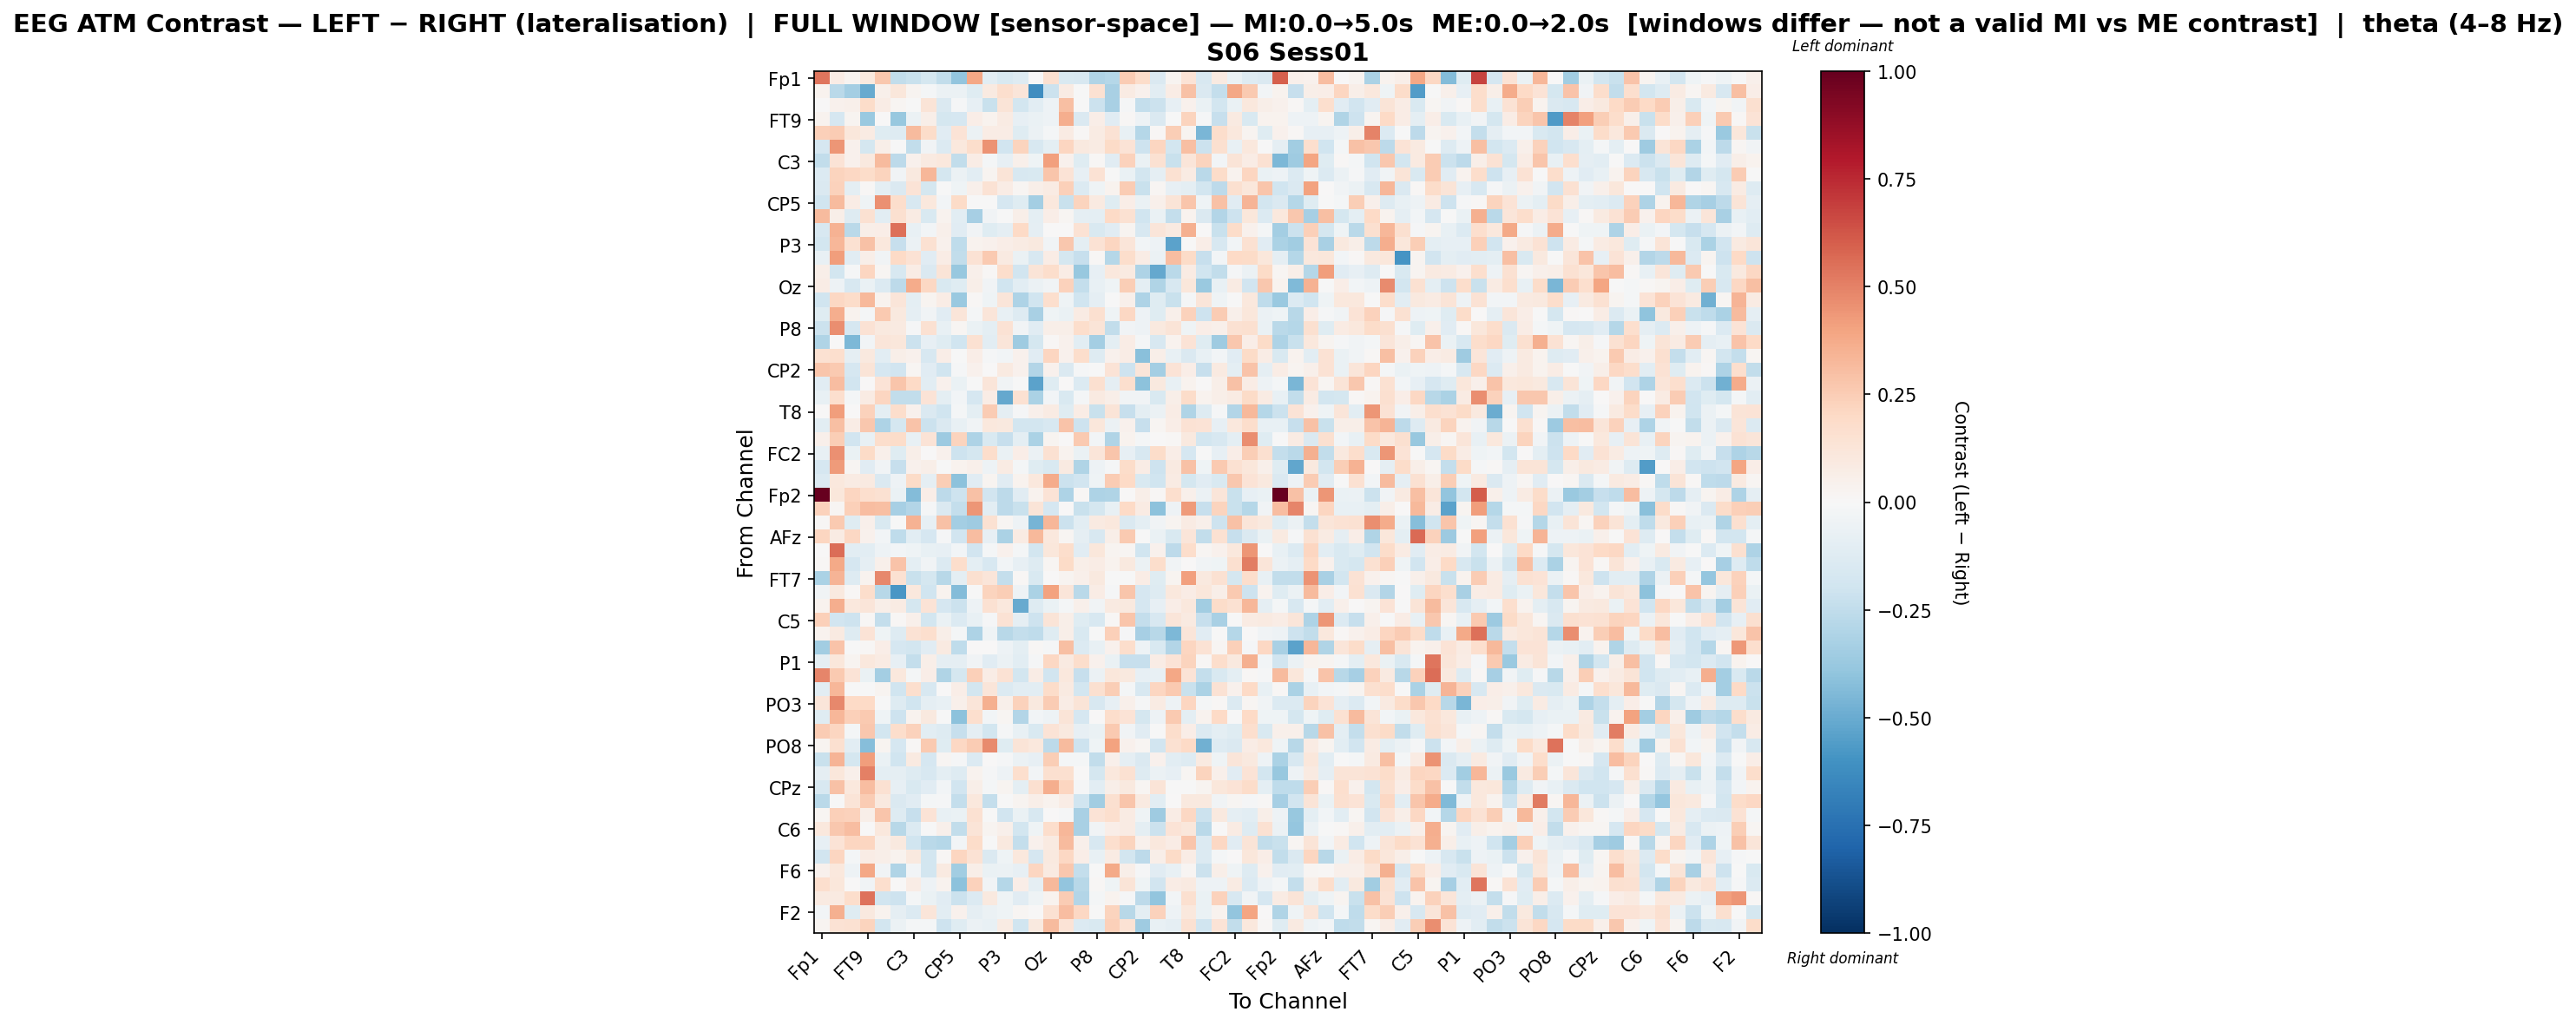

Values plotted in this chart, from the file beside it:
, Fp1, Fz, F7, FT9, FC5, FC1, C3, T7, TP9, CP5, CP1, Pz, P3, P7, O1, Oz, O2, P4, P8, TP10, CP6, CP2, Cz
Fp1, 0.5316, 0.07748, 0.02975, 0.1006, 0.2717, -0.2433, -0.2222, -0.1736, -0.243, -0.3924, 0.3901, -0.1038, -0.1548, -0.1317, 0.007011, 0.1569, -0.1538, -0.1629, -0.3031, -0.2836, 0.2537, 0.1834, -0.1435
Fz, 0.03322, -0.2721, -0.3428, -0.5014, 0.05311, 0.1165, 0.02748, -0.02036, -0.06054, -0.05995, -0.1236, 0.08912, 0.1642, 0.1228, -0.6239, -0.2173, 0.0814, -0.004604, 0.1531, -0.3251, 0.07989, 0.04339, -0.1051
F7, 7.78440360791689e-06, 0.04615, 0.0517, 0.1824, 0.0759, 0.01642, -0.005745, 0.1268, -0.1425, -0.009162, -0.08099, -0.2196, 0.1321, -0.1851, -0.1054, -0.05204, 0.2994, -0.0001588, -0.2146, -0.3232, -0.01315, -0.2419, -0.2165
FT9, 0.03506, -0.167, 0.02739, -0.3722, 7.216895933417465e-07, -0.3823, -0.06125, 0.0605, -0.178, -0.1679, 0.06755, 0.03547, 0.07852, -0.08429, -0.068, -0.05178, 0.3602, -0.1411, 0.06653, -0.1123, 0.0111, -0.04877, -0.1434
FC5, 0.2352, 0.2511, 0.1104, 0.08117, -0.1183, -0.1302, 0.3193, 0.184, -0.1118, 0.1348, -0.05828, 0.07444, 0.07469, -0.1237, -0.05605, -0.02024, 0.08147, 0.014, 0.0812, 0.1432, -0.07564, -0.2832, 0.013
FC1, -0.1677, 0.439, 0.04121, -0.176, 0.05485, -0.007723, -0.2443, -0.03249, -0.1382, 0.1018, 0.1777, 0.4521, -0.1943, 0.2237, -0.1614, -0.0946, 0.2178, 0.09419, 0.08575, 0.1877, 0.1349, -0.2103, 0.2164
C3, -0.2437, 0.1375, 0.04223, 0.09849, 0.3144, -0.2656, 0.04093, 0.08624, 0.1069, -0.2444, 0.07175, -0.01921, -0.08188, 0.05198, -0.04245, 0.414, 0.04586, -0.125, 0.009921, -0.1133, 0.2288, -0.06693, 0.1546
T7, -0.1361, 0.2258, 0.209, 0.1859, 0.2206, -0.03357, 0.09465, 0.3322, -0.1766, -0.0584, -0.1076, 0.02753, 0.1276, -0.157, -0.1533, 0.2748, 0.1342, -0.08475, 0.1463, -0.002704, -0.06448, -0.1832, -0.0882
TP9, -0.1475, 0.2267, -0.09755, 0.01081, -0.09568, -0.1412, 0.1333, -0.1733, -0.000431, -0.0463, 0.05203, 0.1436, 0.07713, 0.0211, 0.05742, 0.08319, 0.2379, -0.139, -0.04267, 0.03393, 0.2535, -0.2223, 0.01642
CP5, -0.2001, 0.3194, 0.07783, -0.04258, 0.4573, 0.1747, -0.1637, 0.1085, -0.02386, 0.1928, -0.006687, -0.0019, -0.1654, -0.122, -0.3399, 0.1048, -0.223, 0.2256, 0.09082, -0.1176, 0.06944, -0.06286, 0.05254
CP1, 0.3186, 0.06176, -0.1323, 0.1552, -0.1079, 0.1603, 0.07848, -0.1497, 0.03607, -0.1028, -0.3357, -0.0342, -0.003415, 0.06238, -0.0972, 0.06903, 0.01748, -0.08968, -0.09598, 0.2031, 0.156, -0.1962, -0.06776
Pz, -0.1566, 0.3462, -0.2688, 0.05763, 0.06392, 0.5527, -0.07055, -0.02825, 0.047, -0.1109, -0.03697, -0.1181, -0.09275, 0.1962, -0.08902, 0.007378, 0.003514, 0.142, -0.1556, -0.1126, 0.03081, -0.1601, 0.1219
P3, -0.1857, 0.3356, 0.1505, 0.2914, 0.1053, -0.2333, -0.06219, 0.1517, 0.04138, -0.252, 0.03238, 0.0428, 0.06897, 0.08054, 0.09452, -0.03565, 0.2685, -0.09926, 0.1455, 0.2116, 0.1233, -0.02599, -0.04925
P7, -0.07536, 0.415, -0.1142, 0.05974, -0.03419, 0.2004, 0.1482, -0.1156, 0.07482, -0.2455, 0.1411, 0.2639, 0.08847, -0.06389, -0.1575, 0.078, -0.1778, -0.2314, 0.01387, -0.2835, 0.179, 0.07089, -0.05677
O1, 0.05708, -0.1848, -0.008828, 0.2131, 0.02094, -0.1629, 0.07737, -0.147, 0.1294, -0.3753, 0.05183, 0.008572, 0.1795, -0.1944, 0.1312, 0.1763, 0.07788, -0.3794, -0.07978, 0.1089, 0.08879, -0.3119, -0.5107
Oz, 0.07312, -0.0469, -0.158, -0.06491, -0.1369, -0.259, 0.3742, 0.2072, -0.152, -0.1188, 0.05652, -0.0363, -0.1971, -0.1075, -0.06, -0.03359, 0.2281, -0.2346, -0.07541, -0.0394, 0.2463, -0.09989, -0.3023
O2, -0.1967, 0.2078, 0.1831, 0.3213, 0.03561, 0.1178, -0.09858, 0.0291, 0.077, -0.3725, 0.009337, -0.04148, 0.1238, -0.3091, -0.2013, 0.1691, -0.04186, -0.1958, -0.08647, -0.004976, 0.05453, -0.3064, -0.1249
P4, -0.1233, 0.3619, 0.03327, -0.01658, 0.2598, 0.09945, -0.09128, -0.03403, -0.1113, 0.121, -0.01835, 0.1239, -0.07061, -0.1267, -0.3253, -0.0416, -0.06887, 0.08203, 0.1633, -0.04461, 0.2044, -0.05237, -0.1233
P8, -0.2152, 0.4635, -0.1718, 0.146, 0.1009, 0.08692, -0.01458, 0.153, -0.07471, 0.02111, -0.0692, -0.09811, 0.1441, -0.03682, -0.1155, 0.05527, 0.06237, 0.1728, 0.1324, -0.2492, -0.03306, -0.04729, 0.09923
TP10, -0.2982, 0.001702, -0.4516, -0.02543, 0.1217, 0.1103, -0.2163, -0.08325, -0.12, -0.198, 0.1556, -0.1074, 0.1193, -0.3593, -0.1764, 0.01245, 0.04122, -0.1044, -0.3415, -0.09794, 0.07709, -0.01933, -0.1567
CP6, 0.1532, 0.1666, -0.09, 0.09779, -0.1065, 0.06224, 0.04098, -0.1621, 0.06309, -0.0049, 0.06905, -0.01528, -0.02948, 0.04146, -0.1113, 0.2157, 0.03988, 0.1765, -0.1323, 0.04661, 0.07317, -0.4167, 0.06196
CP2, 0.2807, 0.2655, -0.1695, 0.1269, -0.1714, -0.1929, 0.01827, -0.1148, -0.2013, -0.009895, 0.04474, 0.007427, 0.08815, 0.04682, -0.2895, 0.0437, -0.1452, -0.01026, -0.005059, 0.134, -0.2068, 0.1239, -0.3417
Cz, -0.1137, 0.3048, -0.1946, 0.005671, 0.1328, 0.2778, 0.2016, -0.1044, 0.04223, -0.06386, -0.00213, 0.118, -0.0363, -0.007632, -0.5377, -0.1219, 0.004004, -0.1349, 0.1632, -0.09075, 0.1656, -0.4092, 0.09729
C4, -0.07395, 0.1696, -0.02167, 0.08119, 0.2164, -0.2479, -0.2432, 0.1352, -0.0977, -0.02888, -0.1685, 0.07473, -0.5106, 0.1512, -0.3155, -0.02514, -0.156, -0.01708, 0.09024, 0.0567, -0.03172, -0.03604, -0.1487
T8, 0.006595, 0.4199, 0.003742, 0.2332, -0.09589, 0.177, 0.04411, -0.143, -0.2028, -0.02131, -0.09975, 0.2553, -0.09267, -0.01331, 0.04691, 0.08476, -0.1182, 0.07733, -0.2237, 0.1261, -0.2307, -0.09664, -0.06039
FT10, -0.1019, 0.3016, 0.07772, 0.2663, -0.3103, -0.1769, 0.2825, -0.2157, -0.1446, -0.07756, -0.03565, 0.108, 0.09554, -0.181, -0.1836, -0.1607, 0.2875, -0.2077, 0.1152, -0.05869, 0.04648, -0.2333, 0.02028
FC6, 0.05065, 0.2496, -0.1923, -0.07077, 0.1778, 0.1808, -0.07512, 0.1363, -0.363, 0.2239, -0.3098, -0.1554, -0.2272, -0.09537, -0.3131, 0.03118, 0.0065, 0.2614, -0.0268, -0.3019, 0.03488, -0.01863, 7.050188365441044e-05
FC2, -0.07461, 0.4603, -0.06997, 0.1915, 0.04977, -0.1242, 0.05588, 0.005142, 0.04034, -0.2096, -0.175, 0.1793, -0.06991, 0.06834, -0.05552, 0.1555, 0.03179, -0.0628, 0.1195, 0.278, -0.0828, -0.161, 0.1869
F4, -0.1663, 0.4292, 0.02115, -0.1098, -0.03341, -0.2339, 0.04318, 0.05727, -0.006394, 0.03251, 0.05079, -0.05087, 0.0811, -0.02023, -0.1227, -0.1516, 0.09128, -0.298, -0.05296, -0.0121, 0.1853, 0.07215, -0.2051
F8, -0.1367, 0.1027, 0.07953, 0.09268, -0.1442, -0.04921, 0.194, -0.08976, 0.2477, -0.4089, -0.1095, 0.02755, -0.1151, 0.03543, 0.1056, 0.3726, -0.2119, -0.1929, -0.04345, 0.2529, 0.2021, -0.1493, -0.1994
Fp2, 0.9969, 0.1156, 0.2122, 0.1688, 0.1552, -0.06342, -0.4368, 0.06539, -0.2616, -0.2034, 0.2917, -0.1917, -0.2636, -0.1123, 0.03225, 0.1346, -0.3093, 0.008582, -0.3115, -0.3042, 0.002662, 0.05536, 0.01233
AF7, 0.2336, 0.01818, 0.2351, 0.305, 0.299, -0.3305, -0.2928, -0.009182, -0.1424, -0.2368, 0.4378, -0.1066, -0.263, -0.2213, 0.1301, -0.1692, 0.000636, -0.2194, -0.1742, -0.07428, 0.1996, 0.08033, -0.4106
AF3, 0.01501, 0.2601, -0.1196, 0.04771, -0.1538, -0.004469, 0.3462, -0.08536, 0.2923, -0.3365, -0.3567, 0.1527, 0.01982, -0.05301, -0.4664, 0.335, -0.2114, -0.1075, 0.09128, 0.1083, -0.1462, -0.09611, -0.03181
AFz, 0.2139, 0.07975, 0.2054, 0.04632, -0.03071, -0.257, -0.1087, -0.1653, -0.01271, -0.1903, 0.3071, -0.08465, -0.3176, 0.08402, 0.325, 0.1076, 0.01712, -0.08598, -0.1603, 0.05806, 0.2586, -0.003564, -0.0629
F1, 0.0, 0.5586, -0.1045, -0.1043, -0.0537, -0.02867, -0.04341, -0.07642, -0.07987, -0.02408, -0.1904, -0.019, 0.04311, -0.02217, -0.1868, 0.1139, 0.175, -0.1155, 0.1113, 0.02475, 0.01579, -0.2028, 0.04554
F5, 0.01117, 0.3826, -0.1646, -0.0927, 0.04689, 0.2861, -0.09547, -0.03174, -0.1351, 0.1754, -0.09594, -0.1628, -0.02776, -0.08198, -0.1266, 0.02142, 0.1946, 0.0624, 0.07493, 0.0315, 0.09865, -0.06049, 0.1791
FT7, -0.319, 0.3382, -0.1325, 0.03671, 0.4767, 0.1562, -0.2193, -0.1742, -0.2786, -0.1007, 0.1615, 0.1212, -0.2382, 0.01299, -0.1535, 0.000266, 0.0256, 0.05342, 0.09621, -0.003553, -0.0005248, 0.07354, -0.1174
FC3, -0.0349, 0.09575, 0.01529, 0.1741, -0.2789, -0.579, 0.1078, -0.2002, 0.03252, -0.4368, -0.004527, 0.2217, 0.2473, -0.05326, -0.3174, 0.4048, 0.1211, -0.2674, 0.0721, -0.009928, 0.2808, -0.1655, -0.1252
C1, 0.0365, 0.3596, 0.1036, 0.1206, 0.05996, 0.08233, -0.172, 0.1398, -0.1687, -0.2129, -0.05144, 0.1552, 0.1033, -0.5049, -0.1309, -0.06645, -0.01627, 0.048, -0.03414, 0.08833, 0.09548, -0.1687, -0.082
C5, 0.2406, -0.1901, -0.2058, 0.01165, -0.2347, 0.007838, 0.04787, -0.1867, -0.0693, -0.14, -0.0762, -0.01492, 0.1437, -0.09269, -0.2078, 0.1307, 0.06039, -0.1214, -0.1584, 0.01448, 0.2768, -0.241, -0.1626
TP7, 0.0336, 0.09175, -0.1273, 0.136, -0.04027, -0.1321, 0.1426, 0.1658, 0.06024, -0.02106, -0.3069, -0.04018, -0.2737, -0.2399, -0.2565, -0.1208, 0.05695, -0.1542, -0.007058, 0.2411, -0.01047, -0.3305, -0.2738
CP3, -0.3469, 0.288, -0.001563, 0.01001, 0.06538, -0.1699, -0.1823, -0.1098, 0.09143, -0.2525, 0.007474, 0.001061, -0.04883, -0.09847, 0.01172, -0.008777, 0.3016, -0.1382, -0.07312, 0.03953, 0.1727, -0.05045, -0.1531
P1, -0.08615, 0.1146, 0.02942, 0.1084, 0.08381, -0.08014, -0.239, 0.05469, -0.09196, -0.08906, -0.03777, -0.1112, -0.05471, -0.1061, -0.009519, 0.2084, 0.09264, 0.1748, 0.04677, -0.06506, -0.2271, -0.2295, 0.07374
P5, 0.4916, 0.2651, 0.134, -0.06586, -0.3379, 0.105, -0.02015, 0.06679, -0.2998, -0.1719, 0.2353, 0.07648, 0.1443, -0.1822, 0.07598, -0.194, 0.1063, -0.2278, -0.05512, 0.1146, 0.0952, -0.08252, -0.07691
PO7, -0.1018, 0.3357, -0.002342, -0.003415, 0.02818, -0.1996, 0.1708, -0.1583, 0.00595, 0.06425, -0.1822, 0.1244, -0.137, -0.1083, -0.1072, 0.1875, 0.0925, -0.1813, 0.1636, 0.2485, -0.02122, -0.161, 0.214
PO3, 0.1229, 0.4779, 0.2015, 0.2005, -0.0004429, -0.1285, -0.2012, -0.08939, -0.07368, 0.05366, 0.1208, 0.352, 0.04867, 0.2281, 0.09915, 0.2542, 0.07223, 0.1323, -0.1606, -0.081, 0.04896, -0.01008, 0.08263
POz, -0.1192, 0.329, 0.2383, 0.2635, -0.04522, -0.2074, 0.03309, 0.09611, -0.001574, -0.4117, 0.1695, -0.02494, 0.01952, -0.2937, -0.02866, -0.04967, 0.13, -0.1643, 0.006298, 0.174, 0.1382, -0.178, -0.0539
PO4, 0.2539, 0.2161, -0.02212, 0.2733, -0.1828, 0.1776, 0.2278, -0.1082, -0.1295, -0.2301, -0.08637, -0.1867, -0.01157, -0.07628, -0.1531, 0.1387, 0.09392, -0.08397, -0.06911, 0.2619, -0.03641, -0.1125, -0.001936
PO8, 0.0264, 0.1605, -0.107, -0.4269, 0.02863, -0.1659, 0.008103, 0.2651, -0.1221, 0.2043, 0.256, 0.475, -0.1247, 0.1268, 0.1082, -0.2584, 0.3158, -0.2056, -0.04415, 0.399, 0.04464, 0.02057, -0.1909
P6, -0.2202, 0.3434, -0.1753, 0.4172, -0.07022, -0.1967, 0.08851, -0.165, 0.01818, -0.01482, -0.1378, 3.058595385571189e-05, -0.008243, -0.061, -0.0802, 0.2433, -0.0224, -0.02078, -0.244, 0.0486, -0.08873, -0.1424, 0.03967
P2, -0.09034, 0.1105, 0.04788, 0.5006, -0.09734, -0.09197, -0.1262, -0.1577, -0.09623, -0.1257, 0.03783, -0.01085, -0.05147, 0.1675, -0.02904, 0.1626, 0.1585, 0.0, -0.1742, 0.1087, 0.1562, -0.1298, -0.06245
CPz, -0.1626, 0.2955, 0.1027, 0.3101, 0.1488, -0.0847, -0.1492, -0.114, -0.03013, -0.1893, 0.06163, -0.02263, 0.03107, -0.09896, 0.1569, 0.3629, 0.2109, -0.01332, -0.1054, 0.06023, 0.1012, 0.02036, 0.1298
CP4, -0.2657, -0.006828, 0.1253, 0.2522, 0.0941, -0.1422, -0.1132, -0.01757, -0.0123, -0.2415, 0.1036, -0.2418, -0.001682, 0.02775, 0.06223, 0.03455, 0.07531, -0.1993, -0.3458, 0.1568, 0.2764, 0.08924, -0.1032
TP8, 0.01902, 0.2421, 0.2324, 0.06242, 0.2795, -0.1284, -0.2278, 0.1333, -0.07409, -0.06771, 0.1491, -0.001284, -0.19, -0.0695, -0.1565, 0.001189, -0.01372, -0.3223, 0.138, 0.1651, 0.07928, -0.03917, -0.354
C6, 0.1071, 0.2692, 0.3087, 0.005408, 0.1086, -0.2762, -0.1399, -0.006346, 0.05064, -0.2486, 0.1273, 0.02617, 0.04774, -0.1819, -0.04324, 0.1789, 0.3304, -0.3258, -0.03172, 0.0695, 0.07858, -0.09838, -0.2182
C2, -0.08371, 0.1402, 0.2168, 0.2151, 0.05622, 0.09588, -0.2015, -0.2685, -0.282, -0.02921, 0.1825, -0.003911, 0.09979, -0.242, 0.04227, 0.08959, 0.3145, 0.04932, -0.1563, 0.1692, 0.226, 0.04422, 0.1067
FT8, -0.1892, 0.2149, -0.02226, 0.07527, 0.05539, 0.03387, 0.09488, -0.1858, 0.01035, 0.2181, 0.1408, -0.142, -0.04618, 0.1024, -0.169, 0.1005, 0.2045, 0.06764, -0.0708, 0.08543, -0.1801, -0.2627, 0.06025
F6, 0.04048, 0.1069, -0.05182, 0.3858, -0.03333, -0.298, -0.02741, -0.1865, 0.0861, -0.3443, 0.05927, -0.06845, -0.05688, -0.08325, 0.2127, 0.09233, 0.2689, -0.2374, -0.006543, 0.3796, 0.05888, -0.01084, -0.114
AF8, 0.1692, 0.1155, 0.003258, -0.03875, 0.167, 0.002182, 0.07811, -0.05267, 0.03649, -0.413, 0.2267, -0.03665, -0.2825, 0.07003, -0.09274, 0.3248, -0.3947, -0.2754, 0.01307, -0.04586, 0.1305, -0.04661, -0.1895
AF4, 0.09098, 0.09281, 0.1775, 0.5444, -0.1914, -0.2071, -0.01605, -0.06623, -0.1158, -0.2151, -0.1346, 0.09567, -0.04546, -0.1171, -0.04254, 0.03374, 0.253, -0.2967, -0.01623, 0.0371, -0.008123, -0.2607, -0.3922
... 2 more rows
